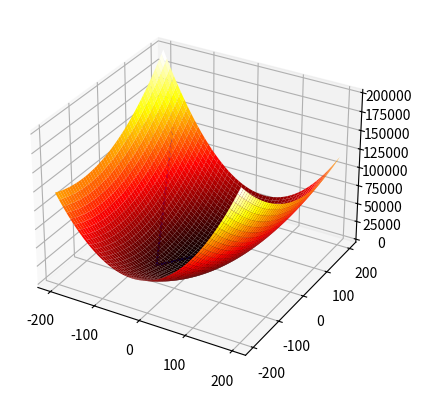

The matplotlib source for this figure:
import numpy
import math
from pylab import *
from sympy import *
from scipy.optimize import minimize_scalar
import matplotlib.pyplot as plt
from matplotlib import cm
from mpl_toolkits.mplot3d import axes3d, Axes3D

# Function to be minimized
z_str = '3 * a[0] ** 2 + a[1] ** 2 - a[0] * a[1] - 4 * a[0]'

# Formula from string
exec('z = lambda a: ' + z_str)

z_str = z_str.replace('a[0]', 'x')
z_str = z_str.replace('a[1]', 'y')

# GRAD(z(x,y) in point (a[0], a[1]))
def z_grad(a):
    x = Symbol('x')
    y = Symbol('y')

    z_d = eval (  z_str) #exec ('z_d =  ' + z_str)

    # Partial derivative
    # One type of notation for derivatives is sometimes called prime notation. The function f´(x),
    # which would be read ``f-prime of x'',
    # means the derivative of f(x) with respect to x. If we say y = f(x), then y´ (read ``y-prime'') = f´(x).
    yprime = z_d.diff(y)
    dif_y=str(yprime).replace('y', str(a[1]))
    dif_y=dif_y.replace('x', str(a[0]))

    # Partial derivative
    yprime = z_d.diff(x)
    dif_x=str(yprime).replace('y', str(a[1]))
    dif_x=dif_x.replace('x', str(a[0]))

    return numpy.array([eval(dif_y), eval(dif_x)])


def mininize(a):
    # .x returns the solution of optimization minimization problem
    l_min = minimize_scalar(lambda l: z(a - l * z_grad(a))).x
    return a - l_min * z_grad(a)


def norm(a):
    return math.sqrt(a[0] ** 2 + a[1] ** 2)


def grad_step(dot):
    return mininize(dot)


dot = [numpy.array([-150.0, 150.0])]
dot.append(grad_step(dot[0]))

eps = 0.0001

while norm(dot[-2] - dot[-1]) > eps:
    dot.append(grad_step(dot[-1]))


def makeData ():
    x = numpy.arange(-200, 200, 1.0)
    y = numpy.arange(-200, 200, 1.0)
    # GRID production from two arrays
    xgrid, ygrid = numpy.meshgrid(x, y)
    zgrid = z([xgrid, ygrid])
    return xgrid, ygrid, zgrid


xt, yt, zt = makeData()

# Create a new figure.
fig = plt.figure()
# The Axes contains most of the figure elements: Axis, Tick, Line2D, Text, Polygon, etc., and sets the coordinate system.
ax = plt.axes(projection='3d')
# Create a surface plot.
ax.plot_surface(xt, yt, zt, cmap=cm.hot)
ax.plot([x[0] for x in dot], [x[1] for x in dot], [z(x) for x in dot], color='b')

plt.show()
